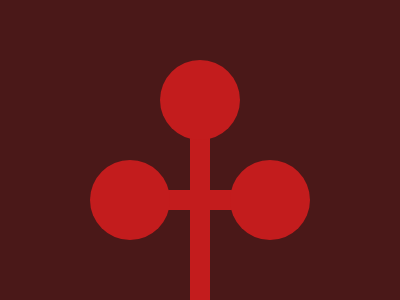

Reproduce this picture with HTML and CSS.

<body bgcolor=4A1818><div id=s><div id=t><div id=c><div id=d><div id=e><style>#s{width:20;height:165;background:#C31C1D;position:fixed;top:135;left:190}#t{width:80;height:20;background:#C31C1D;position:fixed;top:190;left:165}#c,#d,#e{width:80;height:80;background:#C31C1D;position:fixed;border-radius:100%}#c{top:160;left:90}#d{top:160;left:230}#e{top:60;left:160}
